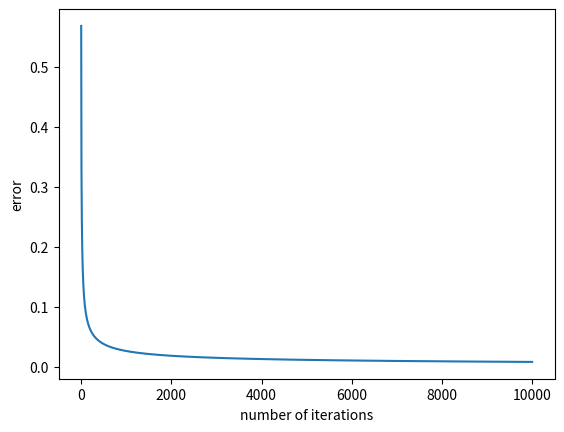

Source code (Python):
#A Basic Single Layered Neural Network

import matplotlib.pyplot as plt
import numpy as np
import math
from numpy import exp, array, random, dot


class NeuralNetwork():
    def __init__(self):
        random.seed(1)

        #A single neuron with 3 input connections and 1 output connection.
        #Weights are assigned to a 3x1 matrix with values in the range -1 to 1 and mean 0.
        self.synaptic_weights = 2 * random.random((3, 1)) - 1


    def sigmoid(self, x):
        return 1/(1+exp(-x))

    def sigmoid_derivative(self, x):
        return x*(1-x)

    #Training function for neural network
    def train(self, training_inp, training_out, iterations, arr):
        for ite in range(iterations):
            output = self.think(training_inp)   #Pass the training set through Neural Network.

            error = (training_out - output)

            #arr stores the mean error for the three inputs for each iteration.
            arr[ite] = (math.fabs(error[0]) + math.fabs(error[1]) + math.fabs(error[2]))/3

            #Multiply the error by the input again by the gradient of Sigmoid.
            adjustment = dot(training_inp.T, error * self.sigmoid_derivative(output))

            #Adjusting weights.
            self.synaptic_weights += adjustment

    #Function to plot mean error over the total iterations.
    def plott(self, arr):
        plt.plot(arr)
        plt.ylabel('error')
        plt.xlabel('number of iterations')
        plt.show()


    def think(self, inputs):
        return self.sigmoid(dot(inputs, self.synaptic_weights))



if __name__ == "__main__":

    arr = np.zeros(10000, dtype = float)
    neuralnet = NeuralNetwork()
    print("Random starting weights: ")
    print(neuralnet.synaptic_weights)

    training_inp = np.array([[0,0,1], [1,1,1], [1,0,1], [0,1,1]], dtype=float)
    training_out = np.array([[0,1,1,0]], dtype=float).T

    neuralnet.train(training_inp, training_out, 10000, arr)

    print("New synaptic weights after training: ")
    print(neuralnet.synaptic_weights)

    neuralnet.plott(arr)

    print("Prediction for input [1,0,0]: ")
    print(neuralnet.think(array([1,0,0])))
